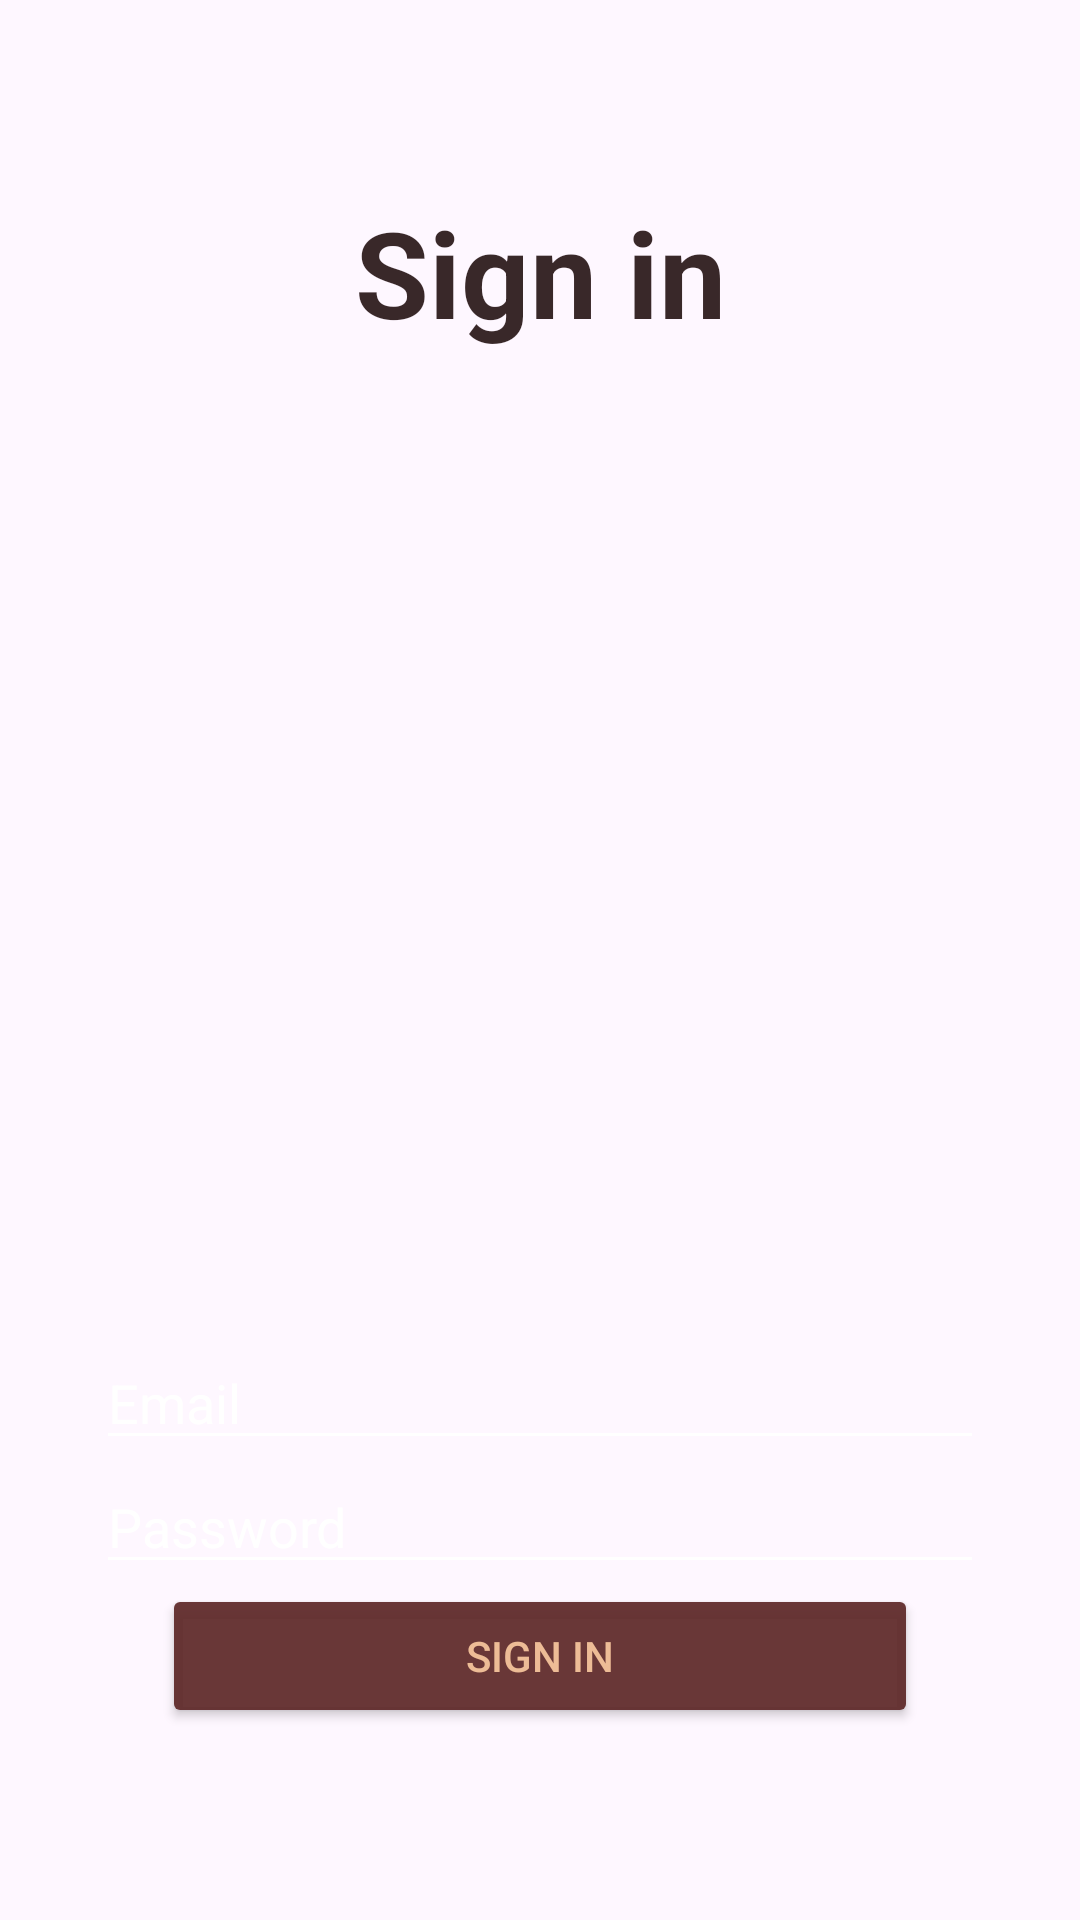

Here is an Android app screen rendered from its layout file. Give the layout XML and the strings, colors and styles it references.
<!-- AndroidManifest.xml: application theme Theme.BrewHaven -->
<!-- res/layout/fragment_login.xml -->
<?xml version="1.0" encoding="utf-8"?>
<androidx.constraintlayout.widget.ConstraintLayout
    xmlns:android="http://schemas.android.com/apk/res/android"
    xmlns:app="http://schemas.android.com/apk/res-auto"
    xmlns:tools="http://schemas.android.com/tools"
    android:layout_width="match_parent"
    android:layout_height="match_parent"
    android:background="?attr/colorSurface">

    
    <ImageView
        android:id="@+id/backgroundImage"
        android:layout_width="0dp"
        android:layout_height="0dp"
        android:scaleType="centerCrop"
        android:contentDescription="background"
        app:layout_constraintTop_toTopOf="parent"
        app:layout_constraintBottom_toBottomOf="parent"
        app:layout_constraintStart_toStartOf="parent"
        app:layout_constraintEnd_toEndOf="parent"
        app:srcCompat="@drawable/_7e028d1_79e4_499a_927c_ebb17bcf78f7"/>

    
    <TextView
        android:id="@+id/textTitleLogin"
        android:layout_width="wrap_content"
        android:layout_height="wrap_content"
        android:layout_marginTop="64dp"
        android:text="Sign in"
        android:textColor="#DC1A0707"
        android:textSize="40sp"
        android:textStyle="bold"
        app:layout_constraintEnd_toEndOf="parent"
        app:layout_constraintStart_toStartOf="parent"
        app:layout_constraintTop_toTopOf="parent" />

    
    <EditText
        android:id="@+id/editEmail"
        android:layout_width="0dp"
        android:layout_height="wrap_content"
        android:hint="Email"
        android:inputType="textEmailAddress"
        android:backgroundTint="@android:color/white"
        android:textColor="@android:color/white"
        android:textColorHint="@android:color/white"
        app:layout_constraintBottom_toTopOf="@id/editPassword"
        app:layout_constraintStart_toStartOf="parent"
        app:layout_constraintEnd_toEndOf="parent"
        android:layout_marginStart="32dp"
        android:layout_marginEnd="32dp"/>

    <EditText
        android:id="@+id/editPassword"
        android:layout_width="0dp"
        android:layout_height="wrap_content"
        android:hint="Password"
        android:inputType="textPassword"
        android:backgroundTint="@android:color/white"
        android:textColor="@android:color/white"
        android:textColorHint="@android:color/white"
        app:layout_constraintBottom_toTopOf="@id/buttonLoginSubmit"
        app:layout_constraintStart_toStartOf="parent"
        app:layout_constraintEnd_toEndOf="parent"
        android:layout_marginTop="12dp"
        android:layout_marginStart="32dp"
        android:layout_marginEnd="32dp"/>

    
    <Button
        android:id="@+id/buttonLoginSubmit"
        android:layout_width="0dp"
        android:layout_height="wrap_content"
        android:layout_marginBottom="64dp"
        android:backgroundTint="#F1612C2C"
        android:text="Sign in"
        android:textColor="#EDBC96"
        app:layout_constraintBottom_toBottomOf="parent"
        app:layout_constraintEnd_toEndOf="parent"
        app:layout_constraintStart_toStartOf="parent"
        app:layout_constraintWidth_percent="0.7"
        app:strokeColor="#B12121" />

</androidx.constraintlayout.widget.ConstraintLayout>
<!-- resources referenced by this layout -->
<resources>
  <style name="Theme.BrewHaven" parent="Base.Theme.BrewHaven" />
  <style name="Base.Theme.BrewHaven" parent="Theme.Material3.DayNight.NoActionBar">
          
          
      </style>
</resources>
